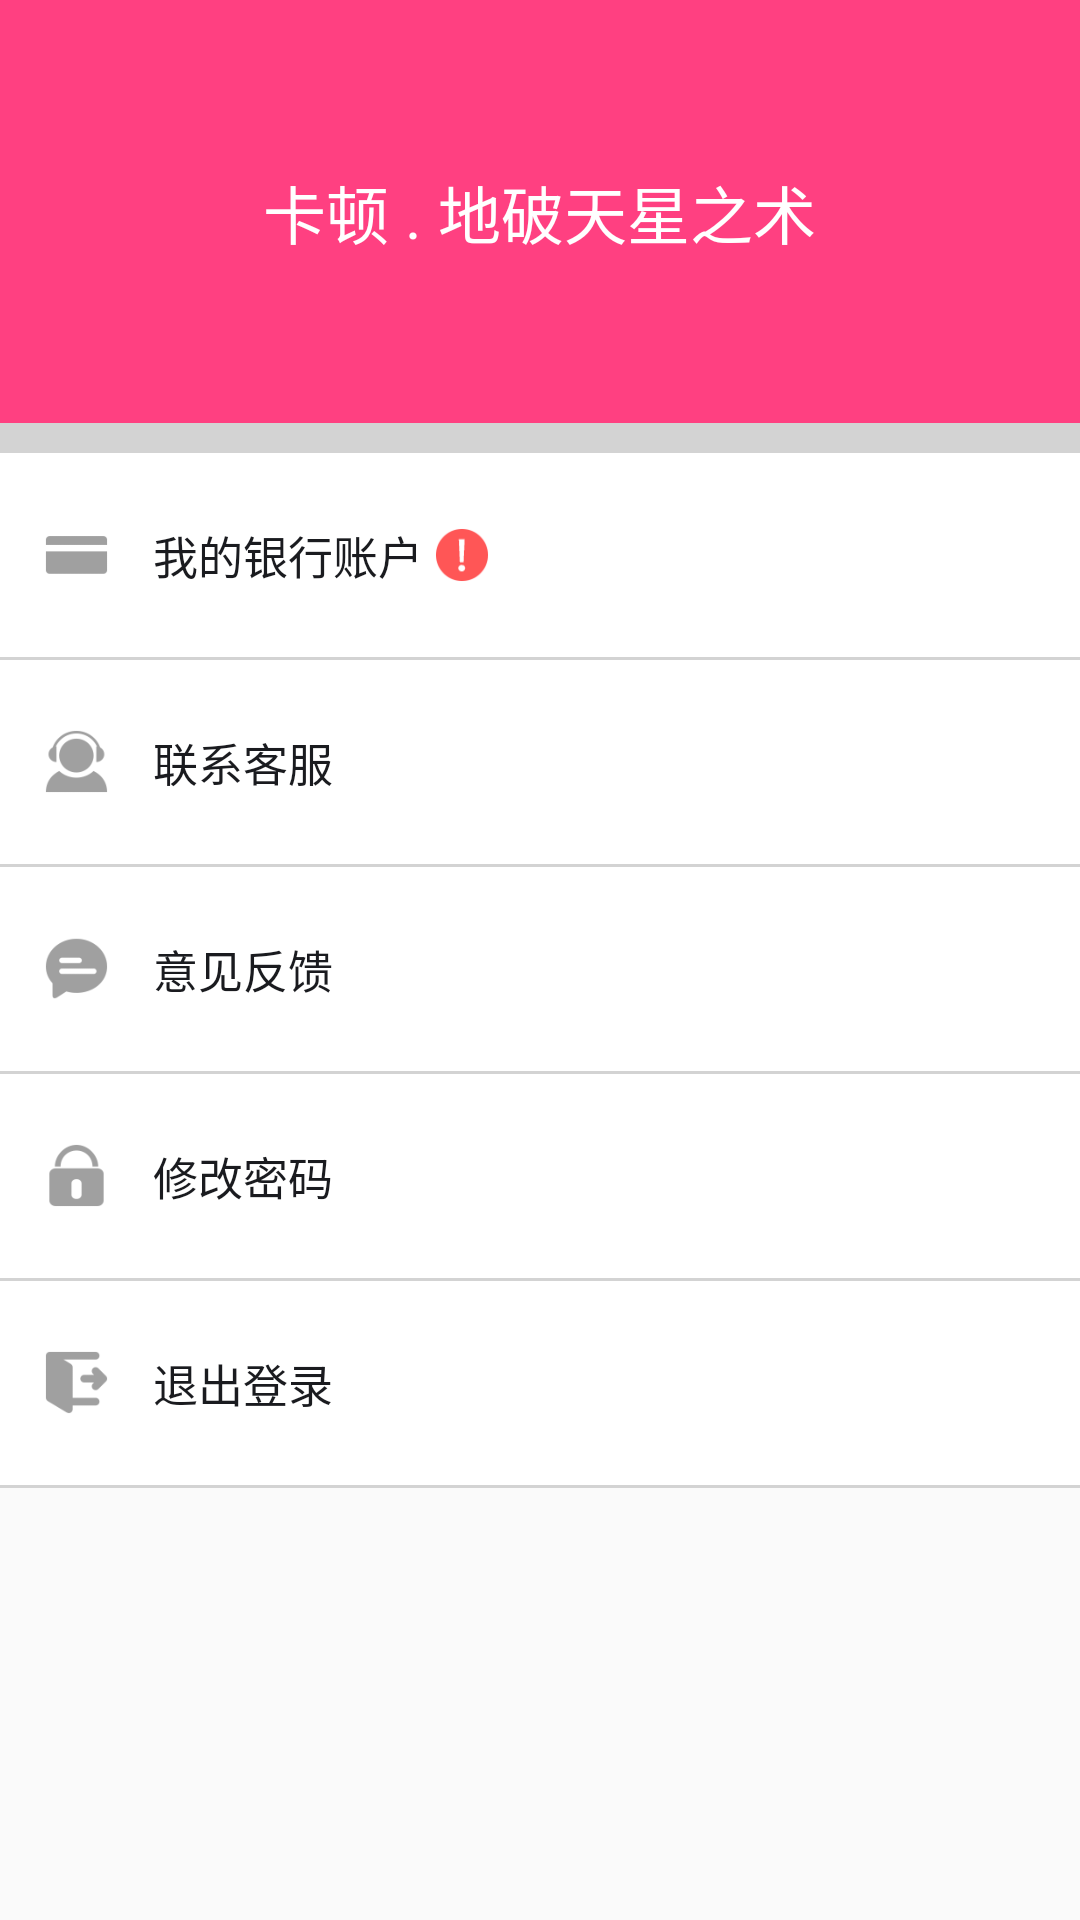

Produce the Android XML layout that renders to this screen, including the resource entries it uses.
<!-- AndroidManifest.xml: application theme AppTheme -->
<!-- res/layout/activity_my.xml -->
<?xml version="1.0" encoding="utf-8"?>
<ScrollView xmlns:android="http://schemas.android.com/apk/res/android"
    android:layout_width="match_parent"
    android:layout_height="match_parent"
    >
<LinearLayout
    android:layout_width="match_parent"
    android:layout_height="match_parent"
    android:background="@color/lightgray"
    android:orientation="vertical">
    <RelativeLayout
        android:id="@+id/rl_my_head_bg"
        android:layout_width="match_parent"
        android:layout_height="@dimen/my_head"
        android:background="@color/colorAccent">

        <TextView
            android:id="@+id/tv_my_shop_name"
            android:layout_width="wrap_content"
            android:layout_height="wrap_content"
            android:layout_centerHorizontal="true"
            android:layout_centerInParent="true"
            android:text="卡顿 . 地破天星之术"
            android:textColor="@color/white"
            android:textSize="@dimen/my_head_shop_name_title" />
    </RelativeLayout>

    <TextView
        android:layout_width="match_parent"
        android:layout_height="10dp"
        android:background="@color/lightgray" />

    <LinearLayout
        android:id="@+id/my_card"
        style="@style/my_list">

        <ImageView
            style="@style/my_list_item_image"
            android:background="@mipmap/icon_bank" />

        <TextView
           style="@style/my_list_item_txt"
            android:text="@string/mybank"/>
        <ImageView
            android:id="@+id/iv_show_card_is"
            style="@style/my_list_item_image"
            android:layout_width="18dp"
            android:layout_height="18dp"
            android:layout_marginLeft="4dp"
            android:background="@mipmap/icon_warnnig" />
    </LinearLayout>

    <TextView style="@style/my_list_xian" />

    <LinearLayout
        android:id="@+id/my_call_me"
        style="@style/my_list">
        <ImageView
            style="@style/my_list_item_image"
            android:background="@mipmap/icon_phone" />

        <TextView
            style="@style/my_list_item_txt"
            android:text="@string/callme"/>
    </LinearLayout>

    <TextView style="@style/my_list_xian" />

    <LinearLayout
        android:id="@+id/my_give_me_se"
        style="@style/my_list">
        <ImageView
            style="@style/my_list_item_image"
            android:background="@mipmap/icon_opinion" />

        <TextView
            style="@style/my_list_item_txt"
            android:text="@string/sesugesion"/>
    </LinearLayout>

    <TextView style="@style/my_list_xian" />

    <LinearLayout
        android:id="@+id/my_change_pwd"
        style="@style/my_list">
        <ImageView
            style="@style/my_list_item_image"
            android:background="@mipmap/icon_password" />

        <TextView
            style="@style/my_list_item_txt"
            android:text="@string/changepsd"/>
    </LinearLayout>

    <TextView style="@style/my_list_xian" />

    <LinearLayout
        android:id="@+id/my_sign_out"
        style="@style/my_list">
        <ImageView
            style="@style/my_list_item_image"
            android:background="@mipmap/icon_quit" />

        <TextView
            style="@style/my_list_item_txt"
            android:text="@string/signout"/>
    </LinearLayout>

    <TextView style="@style/my_list_xian" />
</LinearLayout>
</ScrollView>
<!-- resources referenced by this layout -->
<resources>
  <color name="colorAccent">#FF4081</color>
  <color name="lightgray">#d3d3d3</color>
  <color name="white">#ffffff</color>
  <dimen name="my_head">141dp</dimen>
  <dimen name="my_head_shop_name_title">21dp</dimen>
  <!-- mipmap icon_bank: png bitmap (mipmap-xxhdpi, 18401 bytes) -->
  <!-- mipmap icon_opinion: png bitmap (mipmap-xxhdpi, 19319 bytes) -->
  <!-- mipmap icon_password: png bitmap (mipmap-xxhdpi, 19207 bytes) -->
  <!-- mipmap icon_phone: png bitmap (mipmap-xxhdpi, 19992 bytes) -->
  <!-- mipmap icon_quit: png bitmap (mipmap-xxhdpi, 19022 bytes) -->
  <!-- mipmap icon_warnnig: png bitmap (mipmap-xxhdpi, 20850 bytes) -->
  <string name="callme">联系客服</string>
  <string name="changepsd">修改密码</string>
  <string name="mybank">我的银行账户</string>
  <string name="sesugesion">意见反馈</string>
  <string name="signout">退出登录</string>
  <style name="my_list">
          <item name="android:layout_width">match_parent</item>
          <item name="android:layout_height">@dimen/my_list_item</item>
          <item name="android:background">@drawable/board_normal_press</item>
          <item name="android:orientation">horizontal</item>
      </style>
  <style name="my_list_item_image">
          <item name="android:layout_width">@dimen/my_head_shop_name_title</item>
          <item name="android:layout_height">@dimen/my_head_shop_name_title</item>
          <item name="android:layout_gravity">center_vertical</item>
          <item name="android:layout_marginLeft">@dimen/activity_verification_edittext_margin_left_right</item>
      </style>
  <style name="my_list_item_txt">
          <item name="android:layout_width">wrap_content</item>
          <item name="android:layout_height">wrap_content</item>
          <item name="android:layout_gravity">center_vertical</item>
          <item name="android:layout_marginLeft">@dimen/activity_verification_edittext_margin_left_right</item>
          <item name="android:textColor">@color/title_color</item>
          <item name="android:textSize">@dimen/activity_verification_title</item>
      </style>
  <style name="my_list_xian">
          <item name="android:layout_width">match_parent</item>
          <item name="android:layout_height">1dp</item>
          <item name="android:layout_alignParentBottom">true</item>
          <item name="android:background">@color/lightgray</item>
          <item name="android:layout_marginLeft">@dimen/activity_verification_edittext_margin_left_right</item>
      </style>
  <style name="AppTheme" parent="Theme.AppCompat.Light.DarkActionBar">
          
          <item name="colorPrimary">@color/colorPrimary</item>
          <item name="colorPrimaryDark">@color/colorPrimaryDark</item>
          <item name="colorAccent">@color/colorAccent</item>
      </style>
  <dimen name="my_list_item">68dp</dimen>
  <!-- drawable board_normal_press (drawable) -->
  <?xml version="1.0" encoding="utf-8"?>
  <selector xmlns:android="http://schemas.android.com/apk/res/android">
      <item android:state_pressed="true">
          <shape>
              <solid android:color="@color/lightgray"></solid>
          </shape>
  
      </item>
      <item android:state_pressed="false">
          <shape>
              <solid android:color="@color/white"></solid>
          </shape>
      </item>
      <item android:drawable="@color/white">
          <shape>
              <solid android:color="@color/white"></solid>
          </shape>
      </item>
  </selector>
  <dimen name="activity_verification_edittext_margin_left_right">15dp</dimen>
  <color name="title_color">#1a1b1f</color>
  <dimen name="activity_verification_title">15sp</dimen>
  <color name="colorPrimary">#3F51B5</color>
  <color name="colorPrimaryDark">#303F9F</color>
</resources>
